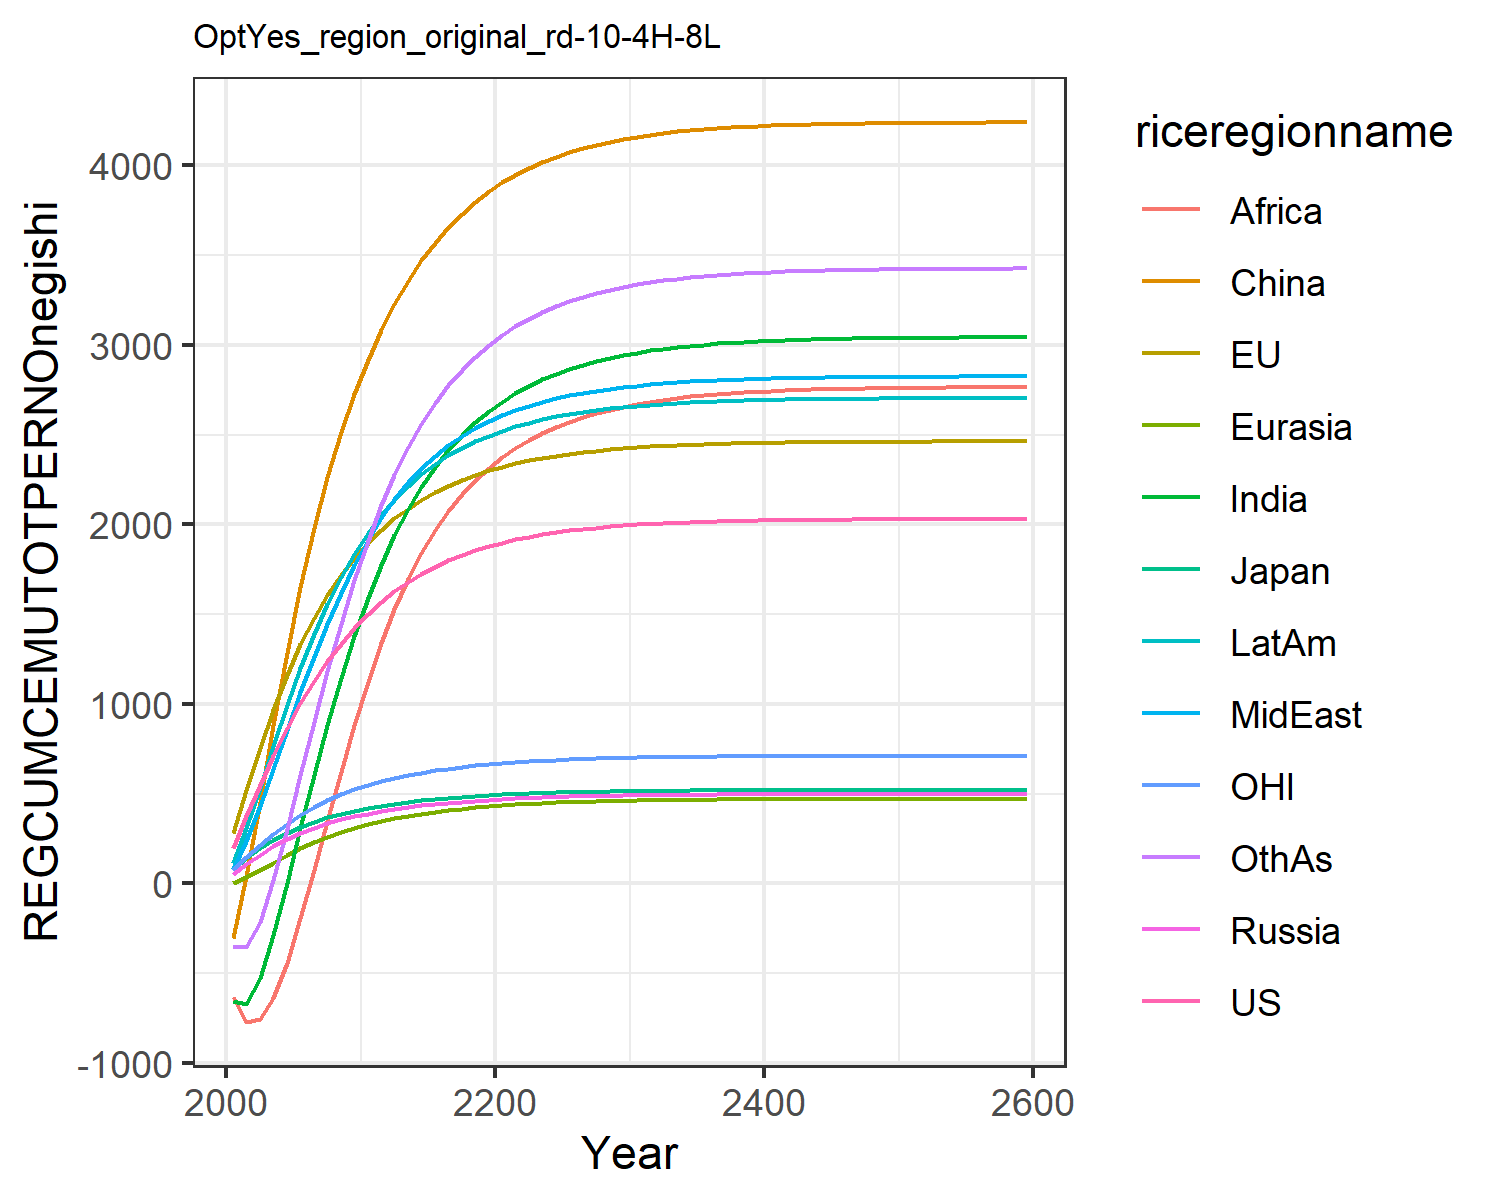

The table this chart was drawn from, first rows:
195.43798825445063, 280.7375032305366, 77.34366499945281, 50.68086462844329, 3.098363940387556, -305.9689472296273, -655.3957993675767, 82.3707695747483, -635.7424325271352, 111.58184300345555, 76.60988202056303, -351.4082240093607
372.6, 521.5, 139.4, 107.1, 33.43, 38.2, -673.1, 238.4, -771.1, 307.4, 145.4, -355.6
545.4, 751.5, 194.5, 159.6, 73.15, 453.4, -525.5, 429.7, -758.1, 532.9, 212.1, -212.8
709.8, 965.1, 241.9, 205.9, 115.1, 879.1, -286.4, 639.5, -641.3, 766.1, 275, 17.75
862.9, 1159, 281.3, 246, 156, 1284, 3.066, 856, -442.1, 992.4, 332.2, 300.1
1002, 1330, 314.5, 280.5, 193.9, 1651, 307.3, 1066, -193.8, 1201, 382.6, 600.5
1126, 1480, 342.9, 310, 228.1, 1977, 604.2, 1263, 73.8, 1389, 426.3, 897.1
1237, 1608, 366.9, 334.9, 258.5, 2264, 884.2, 1447, 347.2, 1557, 463.8, 1180
1336, 1719, 387.3, 356, 285, 2513, 1142, 1617, 617.4, 1705, 495.9, 1445
1423, 1814, 404.4, 373.6, 308.1, 2728, 1377, 1773, 879.8, 1836, 523.4, 1689
1500, 1897, 419.2, 388.8, 328.2, 2915, 1587, 1913, 1123, 1950, 547.2, 1909
1568, 1969, 432.1, 402.2, 346.1, 3082, 1773, 2035, 1339, 2049, 568, 2105
1627, 2032, 443.4, 414.1, 361.9, 3228, 1938, 2141, 1530, 2136, 586.3, 2277
1679, 2088, 453.3, 424.6, 375.8, 3357, 2082, 2233, 1696, 2212, 602.3, 2428
1724, 2136, 462, 433.8, 388.1, 3470, 2209, 2313, 1840, 2277, 616.3, 2560
1764, 2179, 469.6, 441.9, 398.8, 3569, 2318, 2381, 1965, 2334, 628.6, 2674
1799, 2216, 476.2, 449, 408.1, 3655, 2414, 2441, 2073, 2383, 639.3, 2773
1829, 2248, 482, 455.3, 416.3, 3731, 2496, 2492, 2166, 2426, 648.6, 2859
1855, 2276, 487.1, 460.7, 423.4, 3797, 2568, 2536, 2245, 2463, 656.7, 2934
1878, 2300, 491.4, 465.5, 429.6, 3854, 2630, 2574, 2313, 2494, 663.7, 2998
1898, 2322, 495.3, 469.7, 434.9, 3904, 2683, 2607, 2372, 2522, 669.9, 3054
1916, 2340, 498.6, 473.3, 439.6, 3948, 2730, 2636, 2423, 2546, 675.3, 3102
1931, 2356, 501.5, 476.5, 443.8, 3986, 2771, 2661, 2467, 2566, 679.9, 3145
1944, 2370, 504, 479.3, 447.3, 4019, 2807, 2682, 2506, 2585, 684, 3182
1956, 2383, 506.2, 481.7, 450.5, 4048, 2838, 2701, 2540, 2600, 687.5, 3214
1966, 2393, 508.1, 483.8, 453.2, 4074, 2865, 2718, 2570, 2614, 690.6, 3242
1974, 2402, 509.8, 485.6, 455.5, 4096, 2889, 2732, 2596, 2626, 693.3, 3267
1982, 2411, 511.2, 487.2, 457.6, 4115, 2909, 2744, 2618, 2637, 695.6, 3288
1988, 2418, 512.5, 488.6, 459.4, 4132, 2927, 2755, 2638, 2646, 697.6, 3307
1994, 2424, 513.6, 489.8, 461, 4147, 2943, 2765, 2655, 2654, 699.4, 3323
1999, 2429, 514.5, 490.8, 462.3, 4159, 2956, 2773, 2670, 2661, 700.9, 3337
2003, 2434, 515.4, 491.7, 463.5, 4170, 2968, 2780, 2683, 2666, 702.2, 3349
2007, 2437, 516.1, 492.5, 464.5, 4180, 2978, 2786, 2694, 2672, 703.4, 3359
2010, 2441, 516.7, 493.2, 465.4, 4188, 2987, 2791, 2704, 2676, 704.3, 3369
2012, 2444, 517.2, 493.8, 466.1, 4195, 2995, 2796, 2712, 2680, 705.2, 3376
2015, 2446, 517.7, 494.3, 466.8, 4201, 3001, 2800, 2719, 2683, 705.9, 3383
2017, 2449, 518.1, 494.7, 467.3, 4206, 3007, 2803, 2725, 2686, 706.6, 3389
2019, 2450, 518.4, 495.1, 467.8, 4211, 3012, 2806, 2731, 2688, 707.1, 3394
2020, 2452, 518.7, 495.4, 468.3, 4215, 3016, 2809, 2735, 2691, 707.6, 3399
2021, 2453, 518.9, 495.7, 468.6, 4218, 3020, 2811, 2740, 2692, 708, 3402
2023, 2455, 519.2, 495.9, 468.9, 4221, 3023, 2813, 2743, 2694, 708.3, 3406
2024, 2456, 519.4, 496.1, 469.2, 4224, 3026, 2814, 2746, 2695, 708.6, 3408
2024, 2457, 519.5, 496.3, 469.4, 4226, 3028, 2816, 2749, 2697, 708.9, 3411
2025, 2457, 519.7, 496.5, 469.6, 4228, 3030, 2817, 2751, 2698, 709.1, 3413
2026, 2458, 519.8, 496.6, 469.8, 4230, 3032, 2818, 2753, 2699, 709.3, 3415
2026, 2459, 519.9, 496.7, 470, 4231, 3034, 2819, 2755, 2699, 709.5, 3416
2027, 2459, 520, 496.8, 470.1, 4232, 3035, 2820, 2756, 2700, 709.6, 3418
2027, 2460, 520.1, 496.9, 470.2, 4233, 3036, 2821, 2757, 2701, 709.8, 3419
2027, 2460, 520.1, 497, 470.3, 4234, 3037, 2821, 2758, 2701, 709.9, 3420
2028, 2460, 520.2, 497, 470.4, 4235, 3038, 2822, 2759, 2701, 710, 3421
2028, 2461, 520.2, 497.1, 470.5, 4236, 3039, 2822, 2760, 2702, 710, 3421
2028, 2461, 520.3, 497.1, 470.5, 4236, 3039, 2822, 2761, 2702, 710.1, 3422
2028, 2461, 520.3, 497.2, 470.6, 4237, 3040, 2823, 2761, 2702, 710.2, 3423
2029, 2461, 520.3, 497.2, 470.6, 4237, 3040, 2823, 2762, 2703, 710.2, 3423
2029, 2461, 520.4, 497.3, 470.7, 4238, 3041, 2823, 2762, 2703, 710.3, 3424
2029, 2462, 520.4, 497.3, 470.7, 4238, 3041, 2823, 2763, 2703, 710.3, 3424
2029, 2462, 520.4, 497.3, 470.7, 4238, 3041, 2824, 2763, 2703, 710.3, 3424
2029, 2462, 520.4, 497.3, 470.8, 4238, 3042, 2824, 2763, 2703, 710.4, 3425
2029, 2462, 520.4, 497.3, 470.8, 4239, 3042, 2824, 2764, 2703, 710.4, 3425
2030, 2462, 520.5, 497.4, 470.9, 4240, 3043, 2825, 2765, 2704, 710.5, 3426
